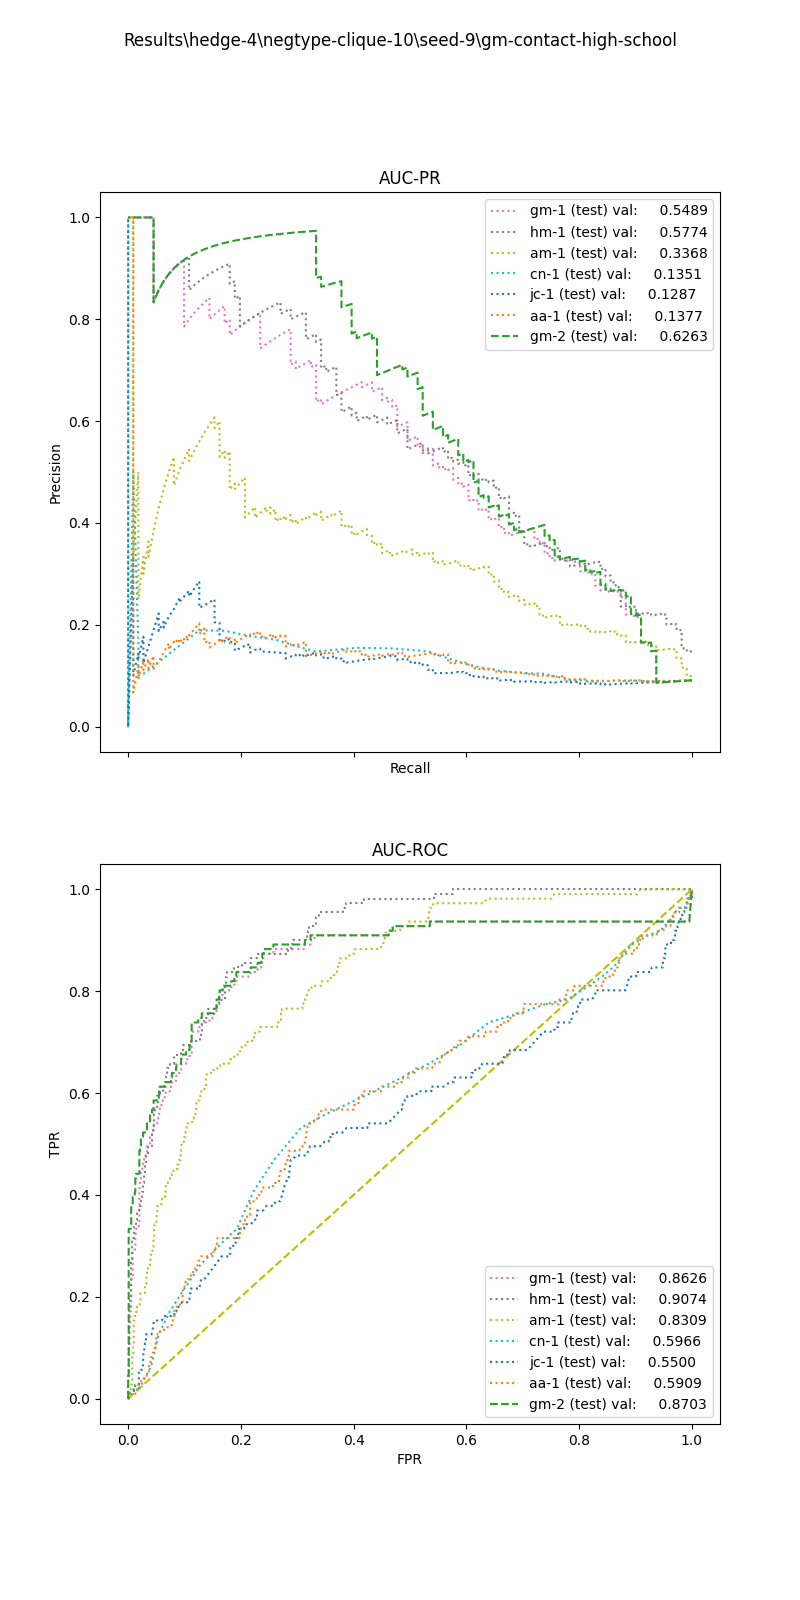

The table this chart was drawn from, first rows:
, input_dim1, pred_dim1, input_dim2, pred_dim2, input_dim3, pred_dim3, label
0, 8.312, 0.0, 0.0, 0.0, , , 1.0
1, 9.354, 0.0, 0.0, 0.0, , , 1.0
2, 4.719, 0.0, 10.24, 1.0, , , 1.0
3, 8.644, 0.0, 0.0, 0.0, , , 1.0
4, 6.177, 0.0, 0.0, 0.0, , , 1.0
5, 1.609, 0.0, 0.0, 0.0, , , 1.0
6, 9.428, 0.0, 0.0, 0.0, , , 1.0
7, 3.342, 0.0, 0.0, 0.0, , , 1.0
8, 4.575, 0.0, 0.0, 0.0, , , 1.0
9, 9.175, 0.0, 0.0, 0.0, , , 1.0
10, 5.439, 0.0, 5.934, 1.0, , , 1.0
11, 8.597, 0.0, 8.303, 1.0, , , 1.0
12, 9.38, 0.0, 0.0, 1.0, , , 1.0
13, 5.769, 0.0, 0.0, 0.0, , , 1.0
14, 4, 0.0, 1.0, 0.0, , , 1.0
15, 7.674, 0.0, 0.0, 0.0, , , 1.0
16, 8.735, 0.0, 10.57, 1.0, , , 1.0
17, 7.535, 0.0, 0.0, 0.0, , , 1.0
18, 9.664, 0.0, 0.0, 0.0, , , 1.0
19, 8.807, 0.0, 0.0, 0.0, , , 1.0
20, 6.458, 0.0, 0.0, 0.0, , , 1.0
21, 7.643, 0.0, 44.5, 1.0, , , 1.0
22, 7.102, 0.0, 7.614, 1.0, , , 1.0
23, 9.162, 0.0, 7.208, 1.0, , , 1.0
24, 9.428, 0.0, 0.0, 0.0, , , 1.0
25, 8.732, 0.0, 0.0, 0.0, , , 1.0
26, 5.833, 0.0, 0.0, 1.0, , , 1.0
27, 6.78, 0.0, 2.449, 1.0, , , 1.0
28, 7.145, 0.0, 13.55, 1.0, , , 1.0
29, 2.202, 0.0, 0.0, 0.0, , , 1.0
30, 1.546, 0.0, 0.0, 0.0, , , 1.0
31, 9.042, 0.0, 8.783, 1.0, , , 1.0
32, 8.526, 0.0, 2.711, 1.0, , , 1.0
33, 7.537, 0.0, 0.0, 0.0, , , 1.0
34, 8.78, 0.0, 0.0, 0.0, , , 1.0
35, 9.885, 0.0, 0.0, 0.0, , , 1.0
36, 6.837, 0.0, 0.0, 1.0, , , 1.0
37, 2.383, 0.0, 4.072, 1.0, , , 1.0
38, 9.162, 0.0, 0.0, 0.0, , , 1.0
39, 8.172, 0.0, 0.0, 0.0, , , 1.0
40, 7.464, 0.0, 0.0, 0.0, , , 1.0
41, 7.102, 0.0, 0.0, 0.0, , , 1.0
42, 8.551, 0.0, 3.722, 1.0, , , 1.0
43, 3.433, 0.0, 4.176, 1.0, , , 1.0
44, 8.597, 0.0, 9.641, 1.0, , , 1.0
45, 7.7, 0.0, 4.88, 1.0, , , 1.0
46, 6.487, 0.0, 0.0, 0.0, , , 1.0
47, 7.54, 0.0, 1.414, 1.0, , , 1.0
48, 3.811, 0.0, 15.87, 1.0, , , 1.0
49, 5.041, 0.0, 0.0, 0.0, , , 1.0
50, 0.495, 0.0, 0.0, 0.0, , , 1.0
51, 7.285, 0.0, 0.0, 0.0, , , 1.0
52, 2.042, 0.0, 0.0, 0.0, , , 1.0
53, 6.289, 0.0, 0.0, 0.0, , , 1.0
54, 10.84, 0.0, 0.0, 0.0, , , 1.0
55, 5.828, 0.0, 0.0, 0.0, , , 1.0
56, 7.739, 0.0, 2.213, 1.0, , , 1.0
57, 7.145, 0.0, 3.409, 1.0, , , 1.0
58, 3.63, 0.0, 0.0, 0.0, , , 1.0
59, 6.915, 0.0, 0.0, 0.0, , , 1.0
... 1,161 more rows
